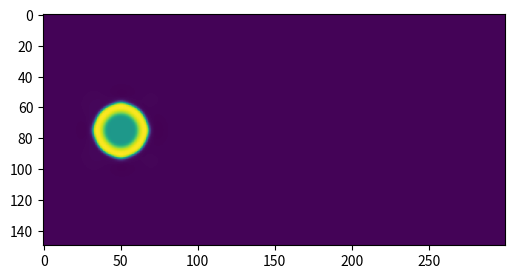

Source code (Python):
import numpy as np
import matplotlib.pyplot as plt
import matplotlib.animation
import scipy.signal as signal


class fluid:

    G = -6.
    wiX = [[1. / 36., 0., -1. / 36.], [1. / 9., 0, -1. / 9.],
           [1. / 36., 0., -1. / 36.]]

    wiY = [[1. / 36., 1. / 9., 1. / 36.], [0, 0, 0],
           [-1. / 36., -1. / 9., -1. / 36.]]
    omega = .8

    def __init__(self, height, width):
        self.heigth = height
        self.width = width
        self.u = np.zeros((2, height, width))
        self.fin = np.zeros((9, height, width))
        self.rho = .2 * np.ones(
            (height, width))  #+ .1 * np.random.rand(height, width)
        for i in range(height):
            for j in range(width):
                if (i - height / 2)**2 + (j - 50)**2 < 500:
                    self.rho[i, j] = 2.

    def collision(self):
        ##shan-chen
        psi = 1 - np.exp(-1 * self.rho)

        somX = signal.convolve2d(psi, self.wiX, 'same', 'wrap')
        somY = signal.convolve2d(psi, self.wiY, 'same', 'wrap')

        Fx = -self.G * psi * somX
        Fy = -self.G * psi * somY

        print(self.rho.max(), self.rho.min())

        self.u[0, :, :] = (self.fin[1, :, :] + self.fin[5, :, :] +
                           self.fin[8, :, :] - self.fin[3, :, :] -
                           self.fin[7, :, :] - self.fin[6, :, :]) / self.rho
        self.u[1, :, :] = (self.fin[2, :, :] + self.fin[5, :, :] +
                           self.fin[6, :, :] - self.fin[4, :, :] -
                           self.fin[7, :, :] - self.fin[8, :, :]) / self.rho

        #incorporating the force
        self.u[0, :, :] += Fx / (self.omega * self.rho)
        self.u[1, :, :] += Fy / (self.omega * self.rho)

        self.u[0, :, :] += .0005 / (self.omega * self.rho)

        u2 = self.u[0, :, :]**2 + self.u[1, :, :]**2
        uxuy = self.u[0, :, :] * self.u[1, :, :]
        um32u2 = 1. - 1.5 * u2  #1 minus 3/2 of u**2

        self.fin[0, :, :] = self.fin[0, :, :] * (
            1. - self.omega) + self.omega * 4. / 9. * self.rho * (um32u2)
        self.fin[1, :, :] = self.fin[1, :, :] * (
            1. - self.omega) + self.omega * 1. / 9. * self.rho * (
                3. * self.u[0, :, :] + 4.5 * self.u[0, :, :]**2 + um32u2)
        self.fin[2, :, :] = self.fin[2, :, :] * (
            1. - self.omega) + self.omega * 1. / 9. * self.rho * (
                3. * self.u[1, :, :] + 4.5 * self.u[1, :, :]**2 + um32u2)
        self.fin[3, :, :] = self.fin[3, :, :] * (
            1. - self.omega) + self.omega * 1. / 9. * self.rho * (
                -3. * self.u[0, :, :] + 4.5 * self.u[0, :, :]**2 + um32u2)
        self.fin[4, :, :] = self.fin[4, :, :] * (
            1. - self.omega) + self.omega * 1. / 9. * self.rho * (
                -3. * self.u[1, :, :] + 4.5 * self.u[1, :, :]**2 + um32u2)
        self.fin[5, :, :] = self.fin[5, :, :] * (
            1. - self.omega) + self.omega * 1. / 36. * self.rho * (
                3. * (self.u[0, :, :] + self.u[1, :, :]) + 4.5 *
                (u2 + 2. * uxuy) + um32u2)
        self.fin[6, :, :] = self.fin[6, :, :] * (
            1. - self.omega) + self.omega * 1. / 36. * self.rho * (
                3. * (-self.u[0, :, :] + self.u[1, :, :]) + 4.5 *
                (u2 - 2. * uxuy) + um32u2)
        self.fin[7, :, :] = self.fin[7, :, :] * (
            1. - self.omega) + self.omega * 1. / 36. * self.rho * (
                3. * (-self.u[0, :, :] - self.u[1, :, :]) + 4.5 *
                (u2 + 2. * uxuy) + um32u2)
        self.fin[8, :, :] = self.fin[8, :, :] * (
            1. - self.omega) + self.omega * 1. / 36. * self.rho * (
                3. * (self.u[0, :, :] - self.u[1, :, :]) + 4.5 *
                (u2 - 2. * uxuy) + um32u2)

    def streaming(self):
        self.fin[2, :, :] = np.roll(self.fin[2, :, :], 1, axis=0)
        self.fin[5, :, :] = np.roll(self.fin[5, :, :], 1, axis=0)
        self.fin[6, :, :] = np.roll(self.fin[6, :, :], 1, axis=0)

        self.fin[4, :, :] = np.roll(self.fin[4, :, :], -1, axis=0)
        self.fin[8, :, :] = np.roll(self.fin[8, :, :], -1, axis=0)
        self.fin[7, :, :] = np.roll(self.fin[7, :, :], -1, axis=0)

        self.fin[1, :, :] = np.roll(self.fin[1, :, :], 1, axis=1)
        self.fin[5, :, :] = np.roll(self.fin[5, :, :], 1, axis=1)
        self.fin[8, :, :] = np.roll(self.fin[8, :, :], 1, axis=1)

        self.fin[3, :, :] = np.roll(self.fin[3, :, :], -1, axis=1)
        self.fin[7, :, :] = np.roll(self.fin[7, :, :], -1, axis=1)
        self.fin[6, :, :] = np.roll(self.fin[6, :, :], -1, axis=1)

        self.rho = np.sum(self.fin, axis=0)


fluid = fluid(150, 300)

# PLOT LOOP
theFig = plt.figure(figsize=(8, 3))


def nextStep(arg):
    for _ in range(10):
        fluid.collision()
        fluid.streaming()

    fluidImage = plt.imshow(fluid.rho)

    return (fluidImage, )


animate = matplotlib.animation.FuncAnimation(
    theFig, nextStep, interval=1, blit=True)
plt.show()
